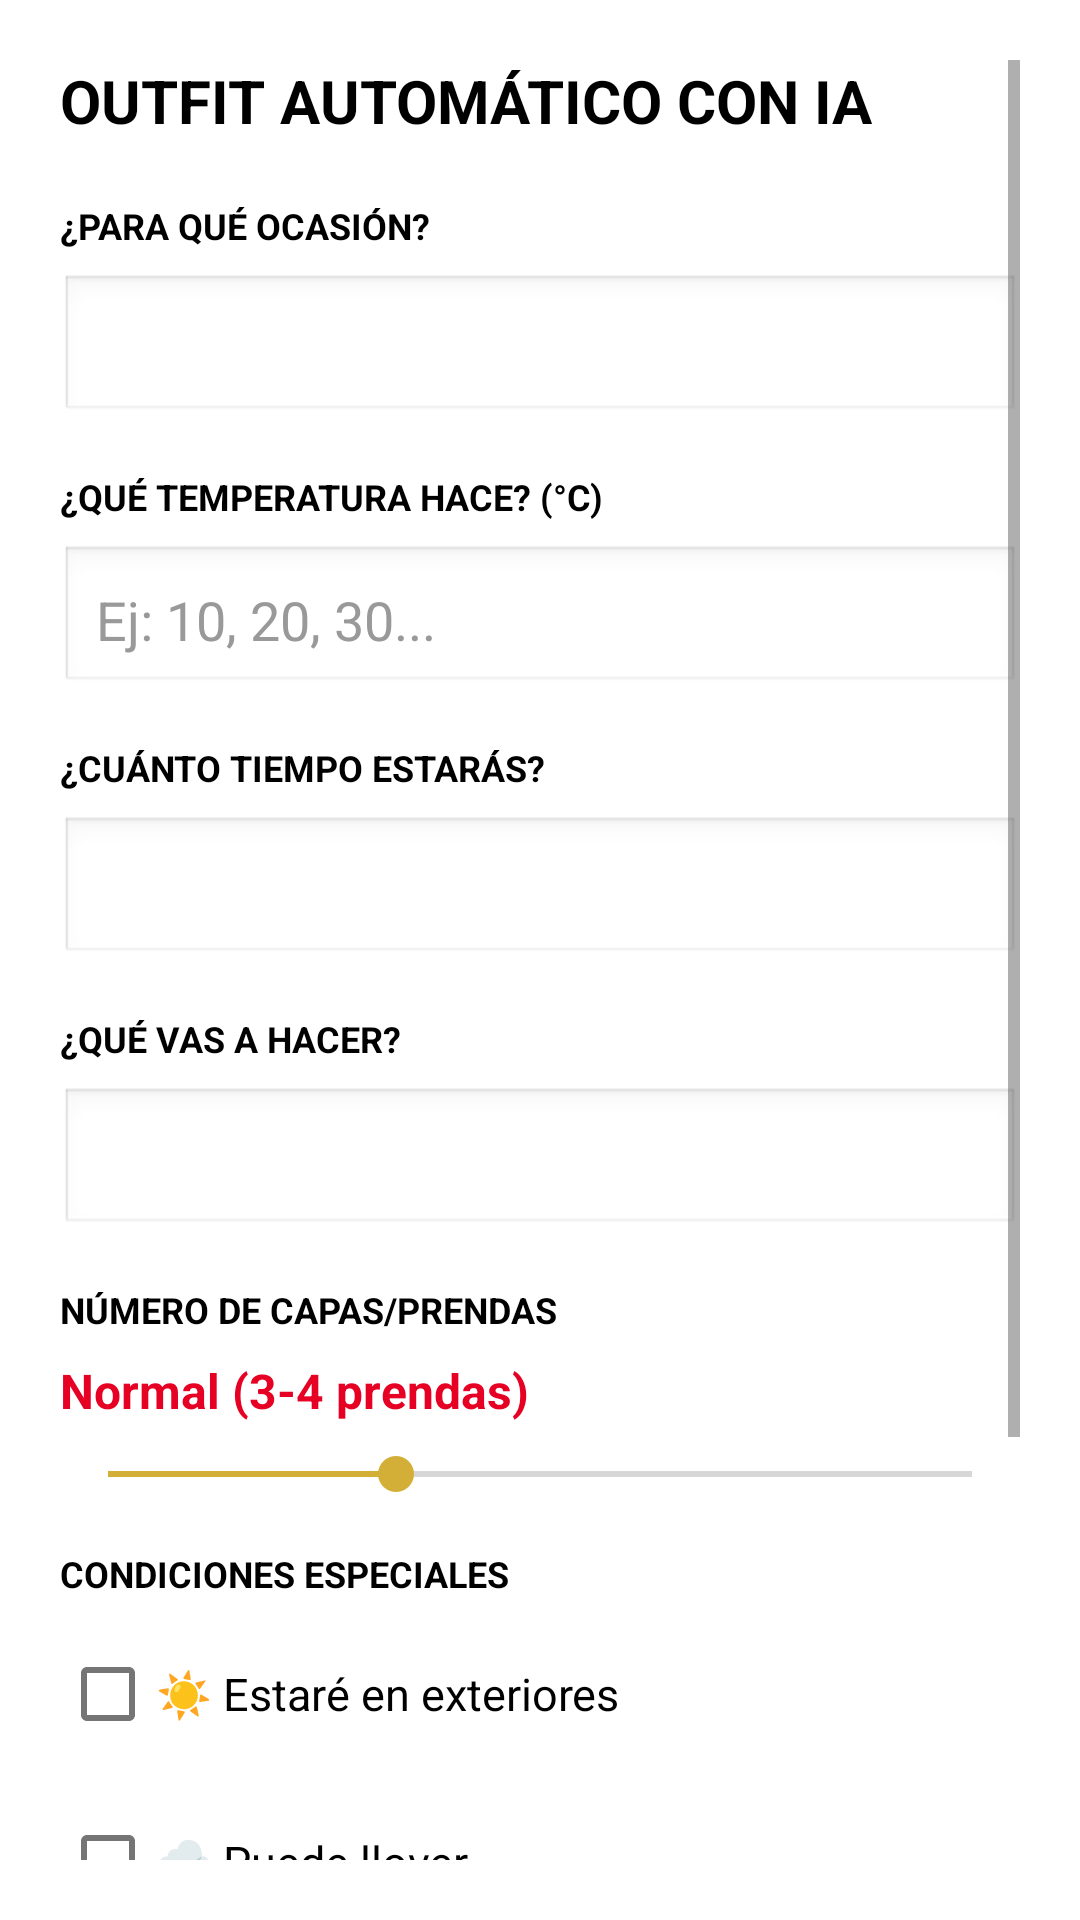

Android layout source for this screen:
<!-- AndroidManifest.xml: application theme Theme.ArmarioCamara -->
<!-- res/layout/dialog_ia_avanzado.xml -->
<?xml version="1.0" encoding="utf-8"?>
<ScrollView xmlns:android="http://schemas.android.com/apk/res/android"
    android:layout_width="match_parent"
    android:layout_height="wrap_content"
    android:padding="20dp"
    android:background="@color/white">

    <LinearLayout
        android:layout_width="match_parent"
        android:layout_height="wrap_content"
        android:orientation="vertical">

        <TextView
            android:layout_width="wrap_content"
            android:layout_height="wrap_content"
            android:text="OUTFIT AUTOMÁTICO CON IA"
            android:textSize="20sp"
            android:textStyle="bold"
            android:textColor="@color/black"
            android:layout_marginBottom="20dp"/>

        
        <TextView
            android:layout_width="wrap_content"
            android:layout_height="wrap_content"
            android:text="¿PARA QUÉ OCASIÓN?"
            android:textColor="@color/black"
            android:textStyle="bold"
            android:textSize="12sp"
            android:layout_marginBottom="8dp"/>

        <Spinner
            android:id="@+id/spinnerOcasion"
            android:layout_width="match_parent"
            android:layout_height="50dp"
            android:background="@android:drawable/edit_text"
            android:padding="12dp"
            android:layout_marginBottom="16dp"/>

        
        <TextView
            android:layout_width="wrap_content"
            android:layout_height="wrap_content"
            android:text="¿QUÉ TEMPERATURA HACE? (°C)"
            android:textColor="@color/black"
            android:textStyle="bold"
            android:textSize="12sp"
            android:layout_marginBottom="8dp"/>

        <EditText
            android:id="@+id/etTemperatura"
            android:layout_width="match_parent"
            android:layout_height="50dp"
            android:hint="Ej: 10, 20, 30..."
            android:inputType="numberDecimal"
            android:textColor="@color/black"
            android:textColorHint="@color/text_hint"
            android:background="@android:drawable/edit_text"
            android:padding="12dp"
            android:layout_marginBottom="16dp"/>

        
        <TextView
            android:layout_width="wrap_content"
            android:layout_height="wrap_content"
            android:text="¿CUÁNTO TIEMPO ESTARÁS?"
            android:textColor="@color/black"
            android:textStyle="bold"
            android:textSize="12sp"
            android:layout_marginBottom="8dp"/>

        <Spinner
            android:id="@+id/spinnerDuracion"
            android:layout_width="match_parent"
            android:layout_height="50dp"
            android:background="@android:drawable/edit_text"
            android:padding="12dp"
            android:layout_marginBottom="16dp"/>

        
        <TextView
            android:layout_width="wrap_content"
            android:layout_height="wrap_content"
            android:text="¿QUÉ VAS A HACER?"
            android:textColor="@color/black"
            android:textStyle="bold"
            android:textSize="12sp"
            android:layout_marginBottom="8dp"/>

        <Spinner
            android:id="@+id/spinnerActividad"
            android:layout_width="match_parent"
            android:layout_height="50dp"
            android:background="@android:drawable/edit_text"
            android:padding="12dp"
            android:layout_marginBottom="16dp"/>

        
        <TextView
            android:layout_width="wrap_content"
            android:layout_height="wrap_content"
            android:text="NÚMERO DE CAPAS/PRENDAS"
            android:textColor="@color/black"
            android:textStyle="bold"
            android:textSize="12sp"
            android:layout_marginBottom="8dp"/>

        <TextView
            android:id="@+id/txtCapas"
            android:layout_width="wrap_content"
            android:layout_height="wrap_content"
            android:text="Normal (3-4 prendas)"
            android:textColor="@color/pinterest_red"
            android:textSize="16sp"
            android:textStyle="bold"
            android:layout_marginBottom="8dp"/>

        <SeekBar
            android:id="@+id/seekCapas"
            android:layout_width="match_parent"
            android:layout_height="wrap_content"
            android:max="3"
            android:progress="1"
            android:layout_marginBottom="16dp"/>

        
        <TextView
            android:layout_width="wrap_content"
            android:layout_height="wrap_content"
            android:text="CONDICIONES ESPECIALES"
            android:textColor="@color/black"
            android:textStyle="bold"
            android:textSize="12sp"
            android:layout_marginBottom="8dp"/>

        <CheckBox
            android:id="@+id/checkExterior"
            android:layout_width="wrap_content"
            android:layout_height="wrap_content"
            android:text="☀️ Estaré en exteriores"
            android:textColor="@color/black"
            android:textSize="15sp"
            android:layout_marginBottom="8dp"/>

        <CheckBox
            android:id="@+id/checkLluvia"
            android:layout_width="wrap_content"
            android:layout_height="wrap_content"
            android:text="🌧️ Puede llover"
            android:textColor="@color/black"
            android:textSize="15sp"
            android:layout_marginBottom="8dp"/>

        <CheckBox
            android:id="@+id/checkFormal"
            android:layout_width="wrap_content"
            android:layout_height="wrap_content"
            android:text="👔 Necesito ir formal/elegante"
            android:textColor="@color/black"
            android:textSize="15sp"
            android:layout_marginBottom="8dp"/>

        <CheckBox
            android:id="@+id/checkDeportivo"
            android:layout_width="wrap_content"
            android:layout_height="wrap_content"
            android:text="🏃 Necesito ropa deportiva"
            android:textColor="@color/black"
            android:textSize="15sp"
            android:layout_marginBottom="24dp"/>

        
        <Button
            android:id="@+id/btnGenerarIA"
            android:layout_width="match_parent"
            android:layout_height="56dp"
            android:text="🤖 GENERAR OUTFIT"
            android:textColor="@color/white"
            android:backgroundTint="@color/pinterest_red"
            android:textStyle="bold"
            android:textSize="16sp"/>

    </LinearLayout>
</ScrollView>
<!-- resources referenced by this layout -->
<resources>
  <color name="black">#000000</color>
  <color name="pinterest_red">#E60023</color>
  <color name="text_hint">#999999</color>
  <color name="white">#FFFFFF</color>
  <style name="Theme.ArmarioCamara" parent="Theme.MaterialComponents.DayNight.DarkActionBar">
          
          <item name="colorPrimary">@color/primary</item>
          <item name="colorPrimaryDark">@color/primary_dark</item>
          <item name="colorAccent">@color/accent</item>
  
          
          <item name="android:windowBackground">@color/background_white</item>
          <item name="android:colorBackground">@color/background_white</item>
  
          
          <item name="android:textColorPrimary">@color/text_primary</item>
          <item name="android:textColorSecondary">@color/text_secondary</item>
          <item name="android:textColorHint">@color/text_hint</item>
  
          
          <item name="android:statusBarColor">@color/primary_dark</item>
          <item name="android:windowLightStatusBar" tools:targetApi="m">false</item>
          <item name="android:datePickerStyle">@style/MyDatePickerStyle</item>
      </style>
  <color name="primary">#6200EE</color>
  <color name="primary_dark">#3700B3</color>
  <color name="accent">#03DAC5</color>
  <color name="background_white">#FFFFFF</color>
  <color name="text_primary">#000000</color>
  <color name="text_secondary">#666666</color>
  <style name="MyDatePickerStyle" parent="@android:style/Widget.Material.Light.DatePicker">
          <item name="android:headerBackground">@color/primary</item>
          <item name="android:calendarTextColor">@color/text_primary</item>
          <item name="android:dayOfWeekBackground">@color/primary_light</item>
          <item name="android:dayOfWeekTextAppearance">@style/MyDatePicker.DayOfWeek</item>
      </style>
  <color name="primary_light">#BB86FC</color>
  <style name="MyDatePicker.DayOfWeek" parent="@android:style/TextAppearance.Material.Caption">
          <item name="android:textColor">@color/white</item>
      </style>
</resources>
